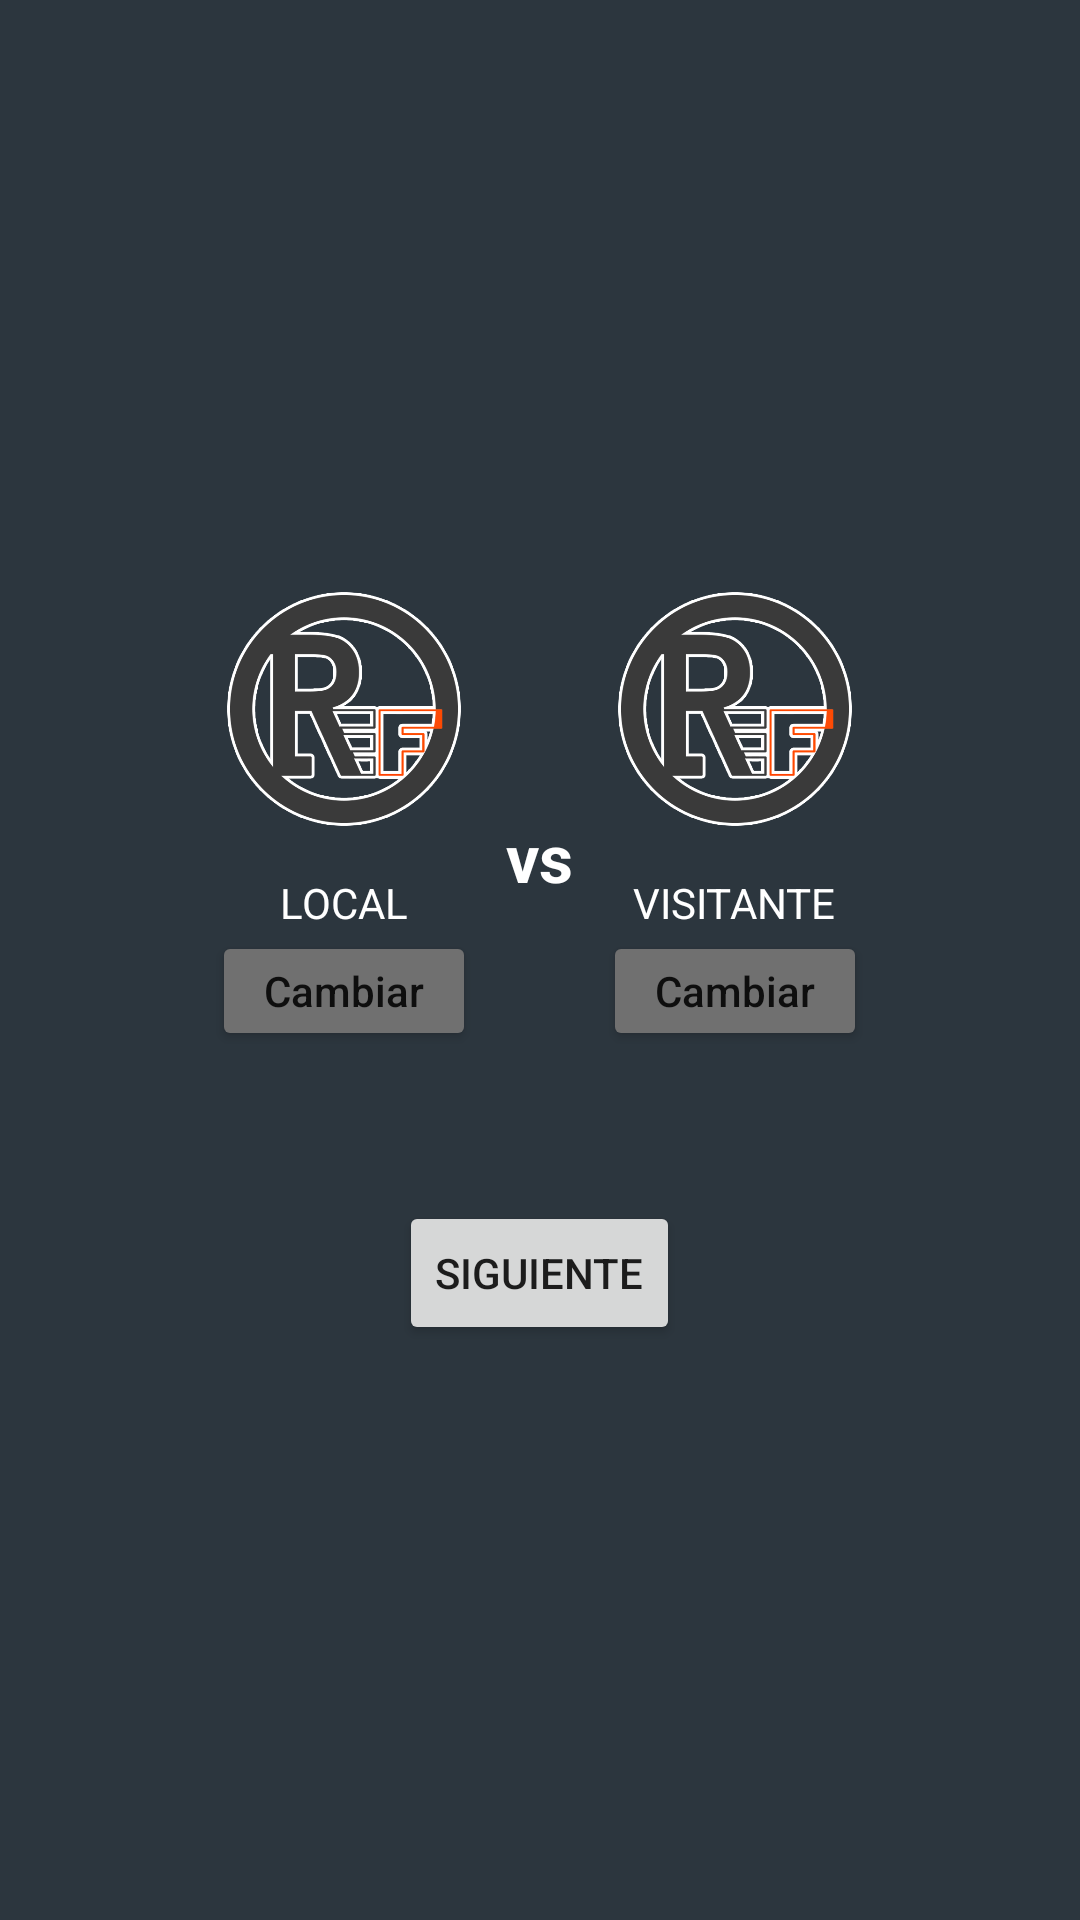

Reconstruct the res/layout file that produces this screen, plus the resources it refers to.
<!-- AndroidManifest.xml: application theme Theme.EasyRef -->
<!-- res/layout/seleccion_equipos_fragment.xml -->
<?xml version="1.0" encoding="utf-8"?>
<LinearLayout xmlns:android="http://schemas.android.com/apk/res/android"
    android:layout_width="match_parent"
    android:layout_height="match_parent"
    android:gravity="center"
    android:orientation="vertical"
    android:background="@color/fondo_general">
    <LinearLayout
        android:layout_width="wrap_content"
        android:layout_height="wrap_content"
        android:orientation="horizontal"
        android:gravity="center">
    <LinearLayout
        android:layout_width="wrap_content"
        android:layout_height="wrap_content"
        android:orientation="vertical"
        android:gravity="center">

        <ImageView
            android:id="@+id/escudoLocal"
            android:src="@drawable/icono_sin"
            android:layout_width="80dp"
            android:layout_height="110dp"/>
        <TextView
            android:textColor="@color/white"
            android:id="@+id/nombreLocal"
            android:layout_width="wrap_content"
            android:layout_height="wrap_content"
            android:text="LOCAL"/>
        <Button
            android:id="@+id/cambiarLocal"
            android:layout_width="wrap_content"
            android:layout_height="40dp"
            android:padding="0dp"
            android:backgroundTint="#707070"
            android:textAllCaps="false"
            android:text="Cambiar"
            android:layout_marginBottom="40dp"
            />
    </LinearLayout>
    <TextView
        android:textColor="@color/white"
        android:layout_width="wrap_content"
        android:layout_height="wrap_content"
        android:layout_margin="10dp"
        android:text="vs"
        android:textAppearance="@style/TextAppearance.AppCompat.Large"
        android:textStyle="bold"/>
    <LinearLayout
        android:layout_width="wrap_content"
        android:layout_height="wrap_content"
        android:orientation="vertical"
        android:gravity="center">

        <ImageView
            android:id="@+id/escudoVisitante"
            android:src="@drawable/icono_sin"
            android:layout_width="80dp"
            android:layout_height="110dp"/>
        <TextView
            android:textColor="@color/white"
            android:id="@+id/nombreVisitante"
            android:layout_width="wrap_content"
            android:layout_height="wrap_content"
            android:text="VISITANTE"/>
        <Button
            android:id="@+id/cambiarVisitante"
            android:layout_width="wrap_content"
            android:layout_height="40dp"
            android:padding="0dp"
            android:backgroundTint="#707070"
            android:textAllCaps="false"
            android:text="Cambiar"
            android:layout_marginBottom="40dp"
            />
    </LinearLayout>
</LinearLayout>
    <Button
        android:layout_width="wrap_content"
        android:layout_height="wrap_content"
        android:layout_margin="10dp"
        android:text="SIGUIENTE"
        android:id="@+id/siguiente"></Button>
</LinearLayout>
<!-- resources referenced by this layout -->
<resources>
  <color name="fondo_general">#2C363E</color>
  <color name="white">#FFFFFFFF</color>
  <!-- drawable icono_sin: png bitmap (drawable-v24, 50572 bytes) -->
  <style name="Theme.EasyRef" parent="Theme.MaterialComponents.DayNight.DarkActionBar">
          
          <item name="colorPrimary">@color/naranja_general</item>
          <item name="colorPrimaryVariant">@color/fondo_general</item>
          <item name="colorOnPrimary">@color/white</item>
          
          <item name="colorSecondary">@color/naranja_chillon</item>
          <item name="colorSecondaryVariant">@color/naranja</item>
          <item name="colorOnSecondary">@color/black</item>
          
          <item name="android:statusBarColor">?attr/colorPrimaryVariant</item>
          
      </style>
  <color name="naranja_general">#fc4b08</color>
  <color name="naranja_chillon">#FF7541</color>
  <color name="naranja">#fc4b08</color>
  <color name="black">#FF000000</color>
</resources>
